Run: headless pygame with SDL's dummy video driver; simulated clock (each Clock.tick advances the game by its frame time, no real sleeping); random seed 0; keys injected as events and as key.get_pressed() state; no mouse input.
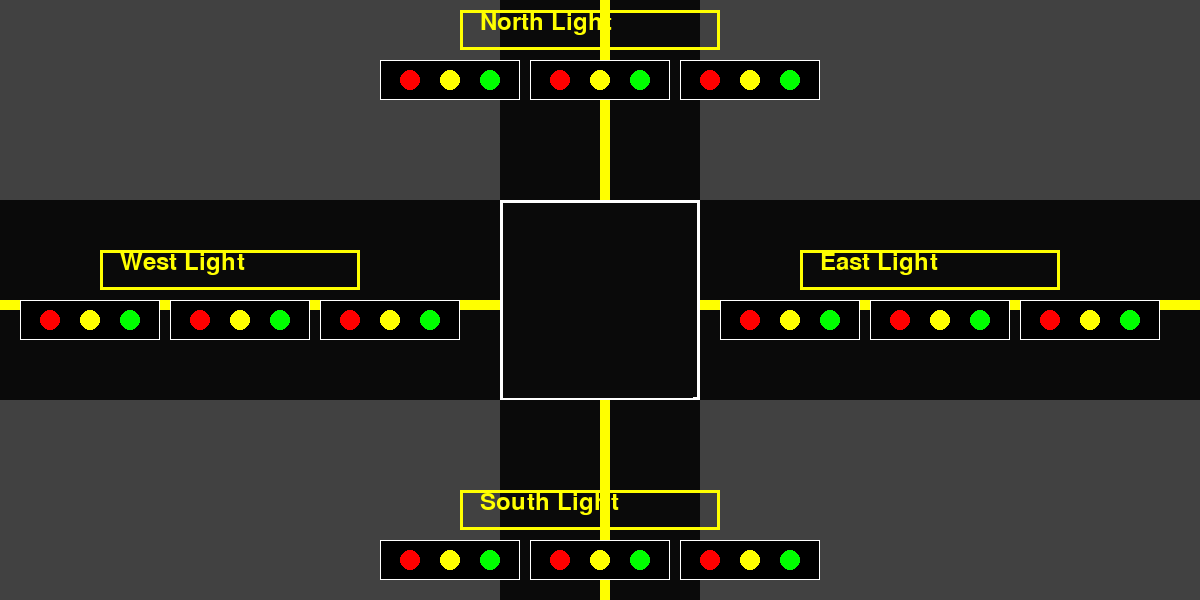
Frame 1 of 4 · flips 1–60 · no input
Frame 2 of 4 · flips 61–180 · tapped SPACE, RETURN · held RIGHT (→), D · screen unchanged from frame 1, image omitted
Frame 3 of 4 · flips 181–300 · held DOWN (↓), S · screen unchanged from frame 2, image omitted
Frame 4 of 4 · flips 301–420 · held LEFT (←), A, UP (↑), W · screen unchanged from frame 3, image omitted

The pygame program that drew these frames:

import pygame
import sys

pygame.init()

WIDTH =1200
HEIGHT = 600

RGB_COLOR = 65
YELLOW = (255, 255, 0)
RED = (255,0,0)
GREEN = (0,255,0)
BACKGROUND_COLOR = (RGB_COLOR, RGB_COLOR, RGB_COLOR)

screen = pygame.display.set_mode((WIDTH, HEIGHT))

myfont = pygame.font.SysFont("monospace", 35)

game_over = False

def build_street_light(screen, p_x, p_y):
    light_width = 140  # the width of the rectangle that the traffic light will be
    light_height = 40  # the height of the traffic light
    RADIUS = 10 # the radius of the light circles for each light
    Y_INSET = 20 # how low into the square each circle will be
    Y_ALIGN = p_y + Y_INSET # position in the square of where each light is
    X_COORDS = [30, 70, 110] # y coords of each of the three lights of green, yellow and red
    pygame.draw.rect(screen, (0,0,0), (p_x, p_y, light_width, light_height)) # builds the square backdrop for seeing lights
    pygame.draw.rect(screen, (255,255,255), (p_x, p_y, light_width, light_height), 1) # builds the square of each light structure section

    pygame.draw.circle(screen,    RED, (p_x + X_COORDS[0], Y_ALIGN), RADIUS) # red light on a section
    pygame.draw.circle(screen, YELLOW, (p_x + X_COORDS[1], Y_ALIGN), RADIUS) # yellow light on a section
    pygame.draw.circle(screen,  GREEN, (p_x + X_COORDS[2], Y_ALIGN), RADIUS) # green light on a section

def build_street_light_direction(screen, p_x, p_y):
    light_gap = 150              # gap between each light in each direction

    left   = p_x                 # left turn right
    middle = p_x + light_gap     # middle straight light
    right  = p_x + (light_gap * 2) # right straight or turn light

    build_street_light(screen,  right, p_y) # far right light
    build_street_light(screen, middle, p_y) # middle light
    build_street_light(screen,   left, p_y) # left turn light

def set_direction_label(screen, p_x, p_y, text):
    coords = [p_x + 100, p_y - 50]
    label = myfont.render(text, 1, YELLOW)
    pygame.draw.rect(screen, YELLOW, (coords[0] - 20,coords[1], 260, 40), 3)
    screen.blit(label, (coords[0], coords[1]))
    
def build_roads(screen):
    road_color = (10,10,10) # light black color
    intersection_color = (255, 255, 255) # white intersection lines
    
    road_width = 200 # width of road for the intersection going north and west
    north_axis = (HEIGHT / 2) - (road_width / 2) # alignment for where the north-bound road will start
    west_axis  = (WIDTH / 2) - (road_width / 2) # alignment for where the west-bound road will start
    
    # draw north-bound road
    pygame.draw.rect(screen, road_color, (0, north_axis, WIDTH, road_width))
    
    # draw west-bound road
    pygame.draw.rect(screen, road_color, (west_axis, 0, road_width, HEIGHT))
    
    # intersecton center variables
    intersection_center_x = (WIDTH  / 2) - (road_width / 2) 
    intersection_center_y = (HEIGHT / 2) - (road_width / 2)
    
    # draw yellow middle lines
    pygame.draw.rect(screen, YELLOW, (WIDTH/2, 0, 10, HEIGHT))
    pygame.draw.rect(screen, YELLOW, (0, HEIGHT/2, WIDTH, 10))
    
        
    #draw intersection square
    pygame.draw.rect(screen, road_color, (intersection_center_x, intersection_center_y, road_width, road_width))
    pygame.draw.rect(screen, intersection_color, (intersection_center_x, intersection_center_y, road_width, road_width), 3)
    pygame.draw.rect(screen, road_color, (intersection_center_x + 3, intersection_center_y + 3, road_width - 10, road_width - 5))

while not game_over:
    for event in pygame.event.get():
        if(event.type == pygame.QUIT):
            sys.exit()

    screen.fill(BACKGROUND_COLOR)
    
    build_roads(screen)

    HEIGHT_ALIGN = (WIDTH/2) - 220
    WIDTH_ALIGN = (HEIGHT/2) 

    WEST_DIR  = [              20, WIDTH_ALIGN  ]
    SOUTH_DIR = [ HEIGHT_ALIGN, (HEIGHT - 60) ]
    EAST_DIR  = [   (WIDTH - 480), WIDTH_ALIGN  ]
    NORTH_DIR = [ HEIGHT_ALIGN,            60 ]

    set_direction_label(screen, WEST_DIR[0], WEST_DIR[1], "West Light")
    set_direction_label(screen, SOUTH_DIR[0], SOUTH_DIR[1], "South Light")
    set_direction_label(screen, EAST_DIR[0], EAST_DIR[1], "East Light")
    set_direction_label(screen, NORTH_DIR[0], NORTH_DIR[1], "North Light")

    build_street_light_direction(screen,  WEST_DIR[0],  WEST_DIR[1]) # WEST light
    build_street_light_direction(screen, SOUTH_DIR[0], SOUTH_DIR[1]) # SOUTH light
    build_street_light_direction(screen,  EAST_DIR[0],  EAST_DIR[1]) # EAST light
    build_street_light_direction(screen, NORTH_DIR[0], NORTH_DIR[1]) # NORTH light
    pygame.display.update()
